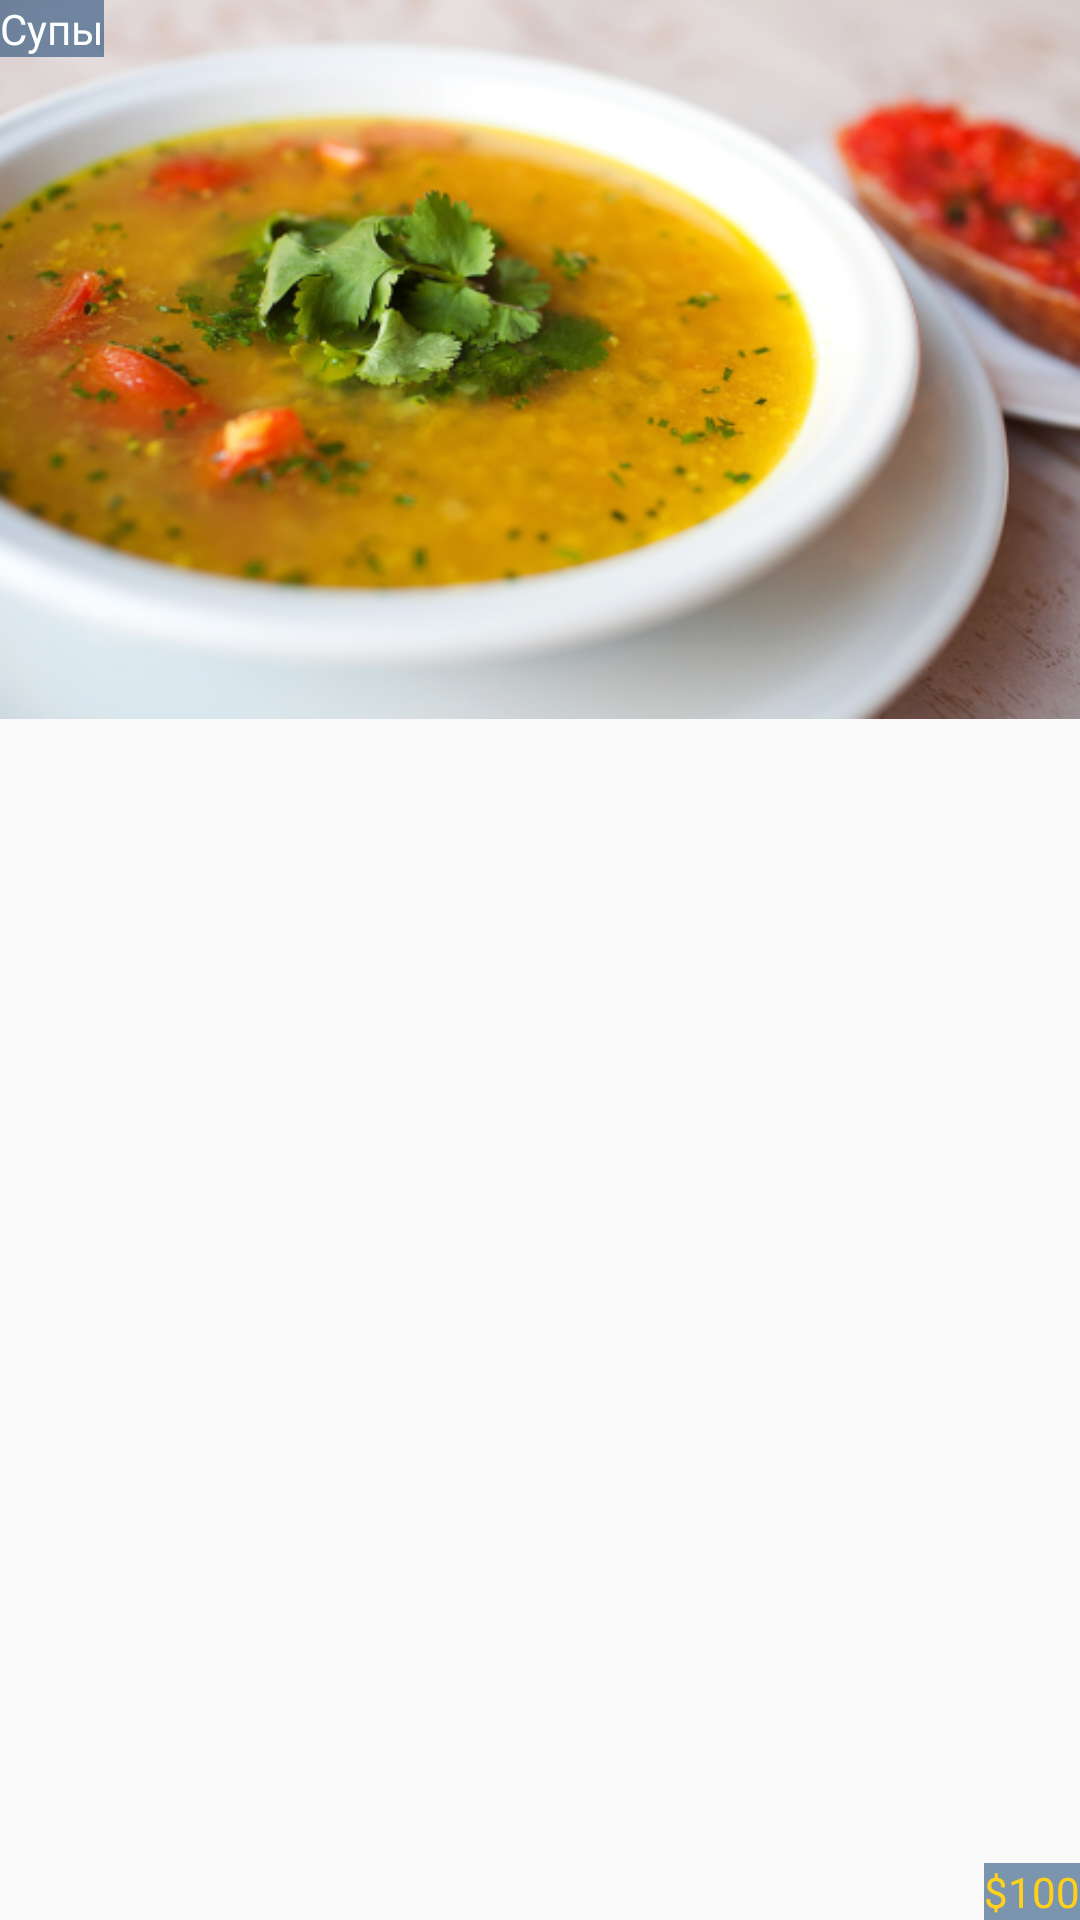

Layout XML and referenced resources for this Android screen:
<!-- AndroidManifest.xml: application theme AppTheme -->
<!-- res/layout/dish_preview_layout.xml -->
<android.support.constraint.ConstraintLayout xmlns:android="http://schemas.android.com/apk/res/android"
    xmlns:app="http://schemas.android.com/apk/res-auto"
    xmlns:tools="http://schemas.android.com/tools"
    android:layout_width="wrap_content"
    android:layout_height="wrap_content">

    <ImageView
        android:id="@+id/dish_imageview_cover"
        android:layout_width="wrap_content"
        android:layout_height="wrap_content"
        android:adjustViewBounds="true"
        android:scaleType="centerCrop"
        android:src="@drawable/generic_soup"
        app:layout_constraintLeft_toLeftOf="parent"
        app:layout_constraintRight_toRightOf="parent"
        app:layout_constraintTop_toTopOf="parent"
        tools:layout_editor_absoluteX="0dp"
        tools:layout_editor_absoluteY="0dp" />

    <TextView
        android:id="@+id/dish_name_caption"
        android:layout_width="wrap_content"
        android:layout_height="wrap_content"
        android:layout_gravity="bottom|center_horizontal"
        android:layout_marginBottom="0dp"
        android:layout_marginLeft="0dp"
        android:layout_marginRight="0dp"
        android:background="@color/categoryCaptionBackground"
        android:text="@string/soup_caption"
        android:textAlignment="center"
        android:textColor="#FDFEFE"
        android:textSize="@dimen/category_caption_size"
        app:layout_constraintLeft_toLeftOf="parent"
        app:layout_constraintTop_toTopOf="parent" />

    <TextView
        android:id="@+id/dish_price_caption"
        android:layout_width="wrap_content"
        android:layout_height="wrap_content"
        android:layout_gravity="bottom|center_horizontal"
        android:layout_marginBottom="0dp"
        android:layout_marginLeft="0dp"
        android:layout_marginRight="0dp"
        android:background="@color/categoryCaptionBackground"
        android:text="@string/generic_price_caption"
        android:textAlignment="center"
        android:textColor="@color/priceColor"
        android:textSize="@dimen/category_caption_size"
        app:layout_constraintBottom_toBottomOf="parent"
        app:layout_constraintRight_toRightOf="parent" />

</android.support.constraint.ConstraintLayout>
<!-- resources referenced by this layout -->
<resources>
  <color name="categoryCaptionBackground">#80003366</color>
  <color name="priceColor">#ffd11a</color>
  <dimen name="category_caption_size">14sp</dimen>
  <!-- drawable generic_soup: png bitmap (drawable, 350568 bytes) -->
  <string name="generic_price_caption">$100</string>
  <string name="soup_caption">Супы</string>
  <style name="AppTheme" parent="Theme.AppCompat.Light.DarkActionBar">
          
          <item name="colorPrimary">@color/darkBlueGrey</item>
          <item name="colorPrimaryDark">@color/darkBlueGrey</item>
          <item name="colorAccent">@color/colorAccent</item>
      </style>
  <color name="darkBlueGrey">#546e99</color>
  <color name="colorAccent">#FF4081</color>
</resources>
